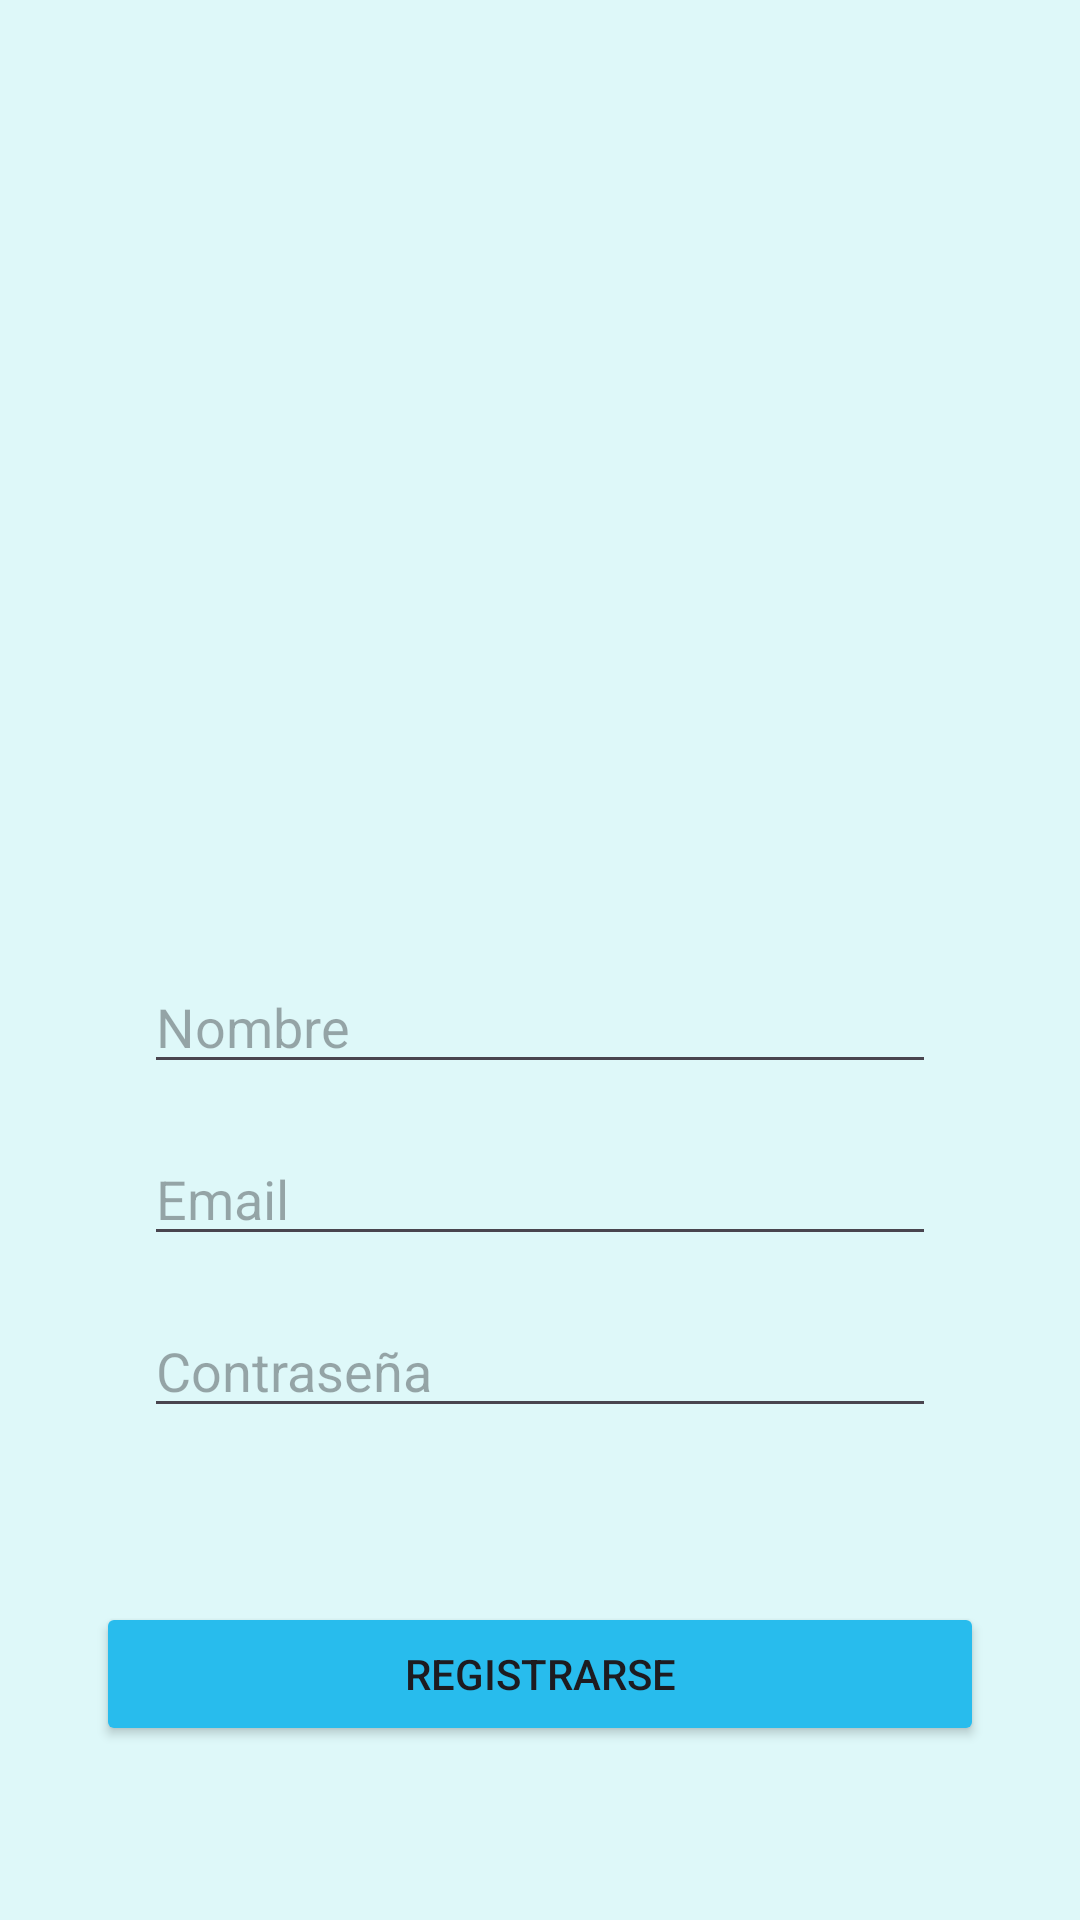

Reconstruct the res/layout file that produces this screen, plus the resources it refers to.
<!-- AndroidManifest.xml: application theme Theme.InteractiveMentalHealth -->
<!-- res/layout/activity_register.xml -->
<?xml version="1.0" encoding="utf-8"?>
<androidx.constraintlayout.widget.ConstraintLayout xmlns:android="http://schemas.android.com/apk/res/android"
    xmlns:app="http://schemas.android.com/apk/res-auto"
    xmlns:tools="http://schemas.android.com/tools"
    android:layout_width="match_parent"
    android:layout_height="match_parent"
    android:background="#DEF8F9"
    tools:ignore="ExtraText">

    <ImageView
        android:id="@+id/imageViewUser"
        android:layout_width="186dp"
        android:layout_height="236dp"
        android:layout_marginTop="48dp"
        android:src="@drawable/login"
        app:layout_constraintEnd_toEndOf="parent"
        app:layout_constraintStart_toStartOf="parent"
        app:layout_constraintTop_toTopOf="parent" />

    <EditText
        android:id="@+id/editTextName"
        android:layout_width="0dp"
        android:layout_height="wrap_content"
        android:layout_marginStart="48dp"
        android:layout_marginTop="36dp"
        android:layout_marginEnd="48dp"
        android:hint="Nombre"
        android:inputType="text"
        app:layout_constraintEnd_toEndOf="parent"
        app:layout_constraintHorizontal_bias="0.0"
        app:layout_constraintStart_toStartOf="parent"
        app:layout_constraintTop_toBottomOf="@id/imageViewUser" />

    <EditText
        android:id="@+id/editTextEmail"
        android:layout_width="0dp"
        android:layout_height="wrap_content"
        android:layout_marginStart="48dp"
        android:layout_marginTop="16dp"
        android:layout_marginEnd="48dp"
        android:hint="Email"
        android:inputType="textEmailAddress"
        app:layout_constraintEnd_toEndOf="parent"
        app:layout_constraintHorizontal_bias="0.0"
        app:layout_constraintStart_toStartOf="parent"
        app:layout_constraintTop_toBottomOf="@id/editTextName" />

    <EditText
        android:id="@+id/editTextPassword"
        android:layout_width="0dp"
        android:layout_height="wrap_content"
        android:layout_marginStart="48dp"
        android:layout_marginTop="16dp"
        android:layout_marginEnd="48dp"
        android:hint="Contraseña"
        android:inputType="textPassword"
        app:layout_constraintEnd_toEndOf="parent"
        app:layout_constraintHorizontal_bias="0.0"
        app:layout_constraintStart_toStartOf="parent"
        app:layout_constraintTop_toBottomOf="@id/editTextEmail" />

    <Button
        android:id="@+id/buttonRegister"
        android:layout_width="0dp"
        android:layout_height="wrap_content"
        android:layout_marginStart="32dp"
        android:layout_marginEnd="32dp"
        android:backgroundTint="#28BCED"
        android:text="Registrarse"
        app:layout_constraintBottom_toBottomOf="parent"
        app:layout_constraintEnd_toEndOf="parent"
        app:layout_constraintStart_toStartOf="parent"
        app:layout_constraintTop_toBottomOf="@id/editTextPassword" />

    <ImageView
        android:id="@+id/imageButtonBack"
        android:layout_width="49dp"
        android:layout_height="43dp"
        android:layout_marginTop="16dp"
        android:background="?attr/selectableItemBackgroundBorderless"
        android:src="@drawable/atrass"
        app:layout_constraintEnd_toEndOf="parent"
        app:layout_constraintHorizontal_bias="0.044"
        app:layout_constraintStart_toStartOf="parent"
        app:layout_constraintTop_toTopOf="parent"
        tools:ignore="MissingConstraints" />

</androidx.constraintlayout.widget.ConstraintLayout>
<!-- resources referenced by this layout -->
<resources>
  <style name="Theme.InteractiveMentalHealth" parent="Base.Theme.InteractiveMentalHealth" />
  <style name="Base.Theme.InteractiveMentalHealth" parent="Theme.Material3.DayNight.NoActionBar">
          
          
      </style>
</resources>
